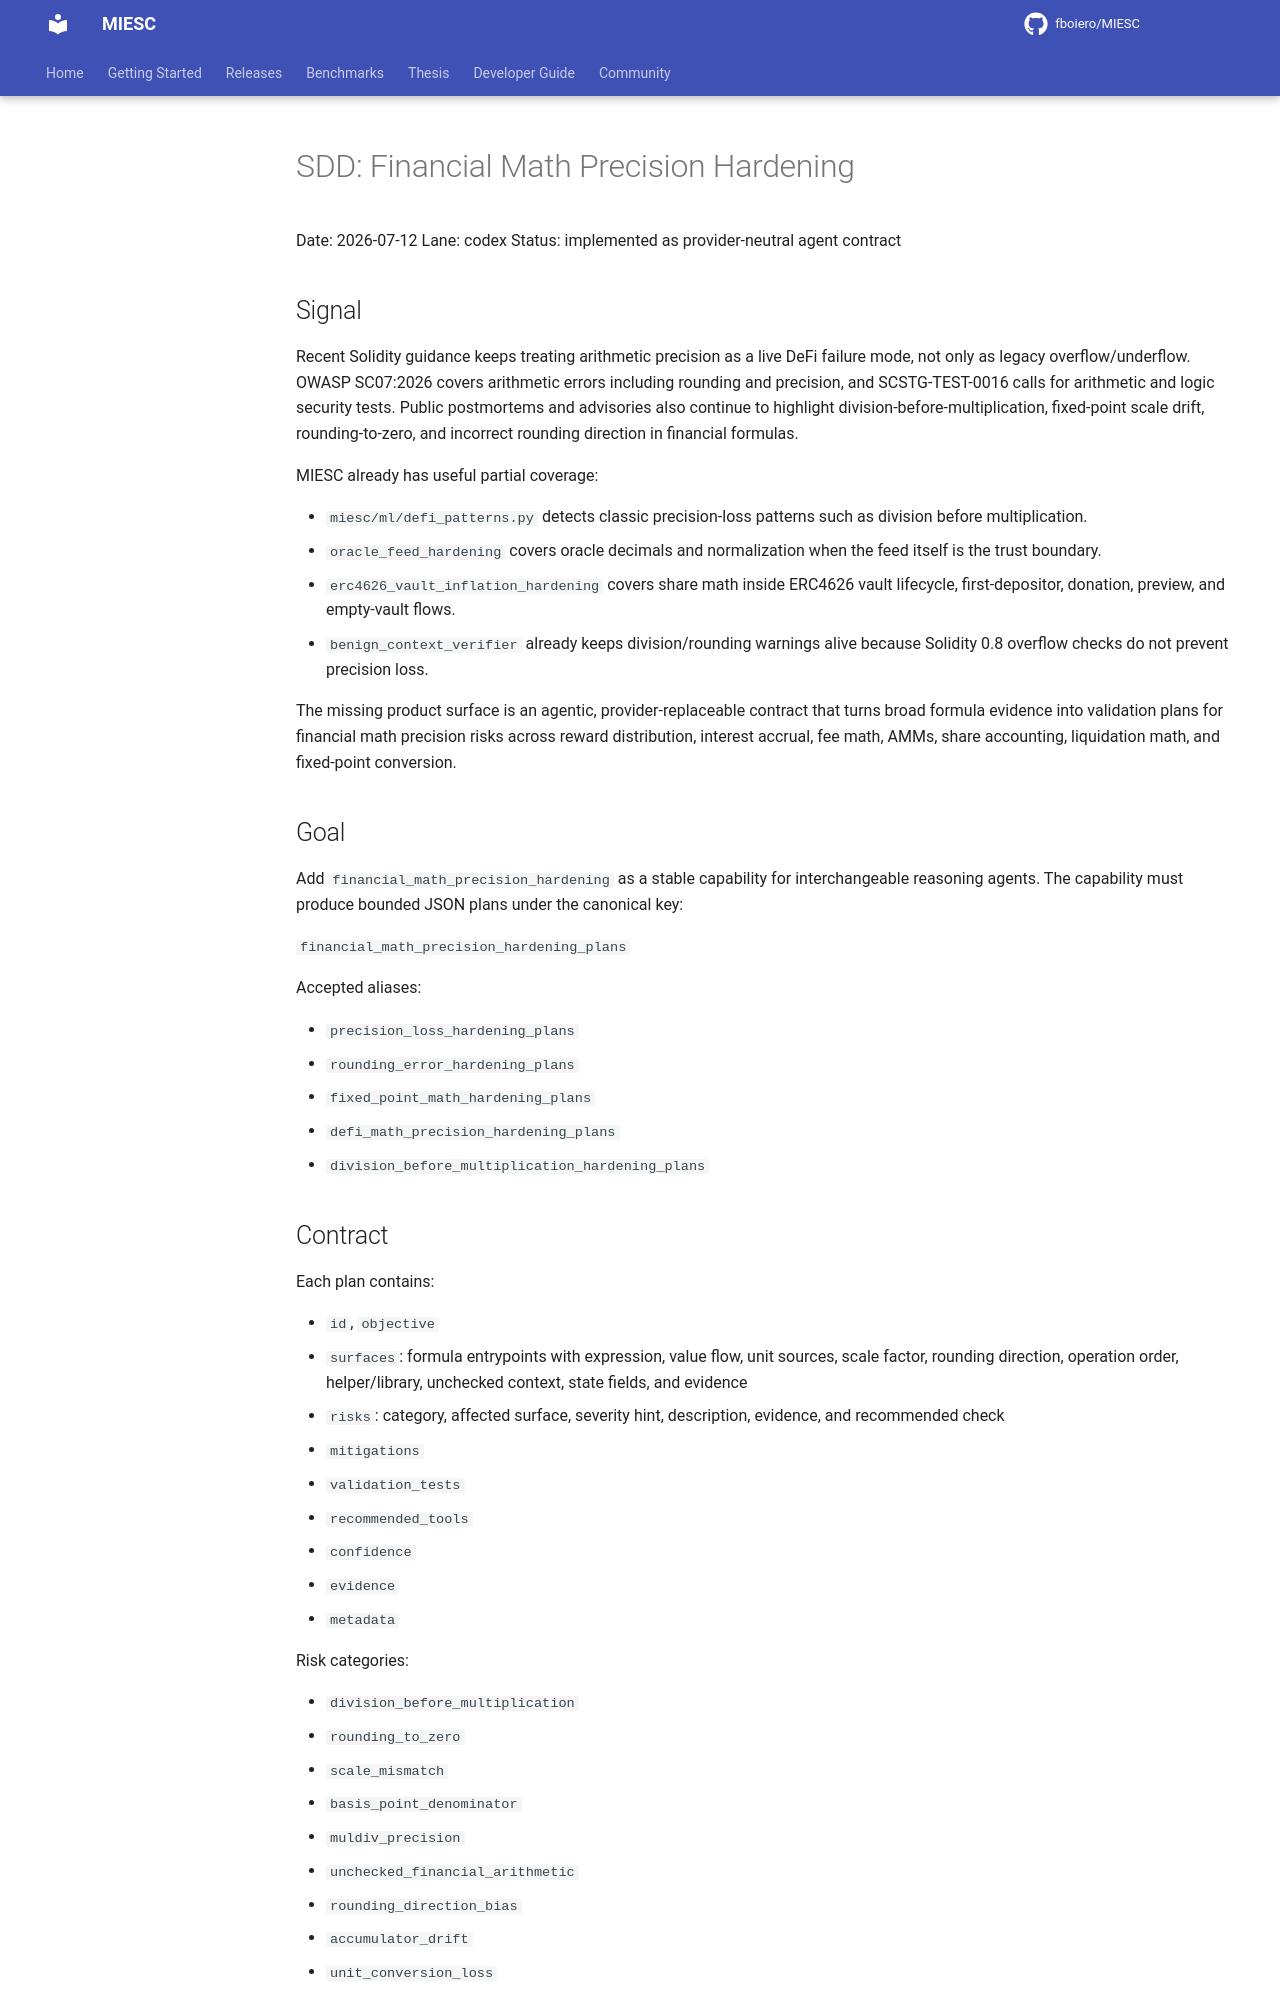

repository: fboiero/MIESC · page: sdd/SDD_FINANCIAL_MATH_PRECISION_HARDENING_20260712/index.html · generator: jekyll

# SDD: Financial Math Precision Hardening

Date: 2026-07-12
Lane: codex
Status: implemented as provider-neutral agent contract

## Signal

Recent Solidity guidance keeps treating arithmetic precision as a live DeFi
failure mode, not only as legacy overflow/underflow. OWASP SC07:2026 covers
arithmetic errors including rounding and precision, and SCSTG-TEST-0016 calls
for arithmetic and logic security tests. Public postmortems and advisories also
continue to highlight division-before-multiplication, fixed-point scale drift,
rounding-to-zero, and incorrect rounding direction in financial formulas.

MIESC already has useful partial coverage:

- `miesc/ml/defi_patterns.py` detects classic precision-loss patterns such as
  division before multiplication.
- `oracle_feed_hardening` covers oracle decimals and normalization when the
  feed itself is the trust boundary.
- `erc4626_vault_inflation_hardening` covers share math inside ERC4626 vault
  lifecycle, first-depositor, donation, preview, and empty-vault flows.
- `benign_context_verifier` already keeps division/rounding warnings alive
  because Solidity 0.8 overflow checks do not prevent precision loss.

The missing product surface is an agentic, provider-replaceable contract that
turns broad formula evidence into validation plans for financial math precision
risks across reward distribution, interest accrual, fee math, AMMs, share
accounting, liquidation math, and fixed-point conversion.

## Goal

Add `financial_math_precision_hardening` as a stable capability for
interchangeable reasoning agents. The capability must produce bounded JSON
plans under the canonical key:

`financial_math_precision_hardening_plans`

Accepted aliases:

- `precision_loss_hardening_plans`
- `rounding_error_hardening_plans`
- `fixed_point_math_hardening_plans`
- `defi_math_precision_hardening_plans`
- `division_before_multiplication_hardening_plans`

## Contract

Each plan contains:

- `id`, `objective`
- `surfaces`: formula entrypoints with expression, value flow, unit sources,
  scale factor, rounding direction, operation order, helper/library, unchecked
  context, state fields, and evidence
- `risks`: category, affected surface, severity hint, description, evidence,
  and recommended check
- `mitigations`
- `validation_tests`
- `recommended_tools`
- `confidence`
- `evidence`
- `metadata`

Risk categories:

- `division_before_multiplication`
- `rounding_to_zero`
- `scale_mismatch`
- `basis_point_denominator`
- `muldiv_precision`
- `unchecked_financial_arithmetic`
- `rounding_direction_bias`
- `accumulator_drift`
- `unit_conversion_loss`
- `overflow_in_intermediate`
